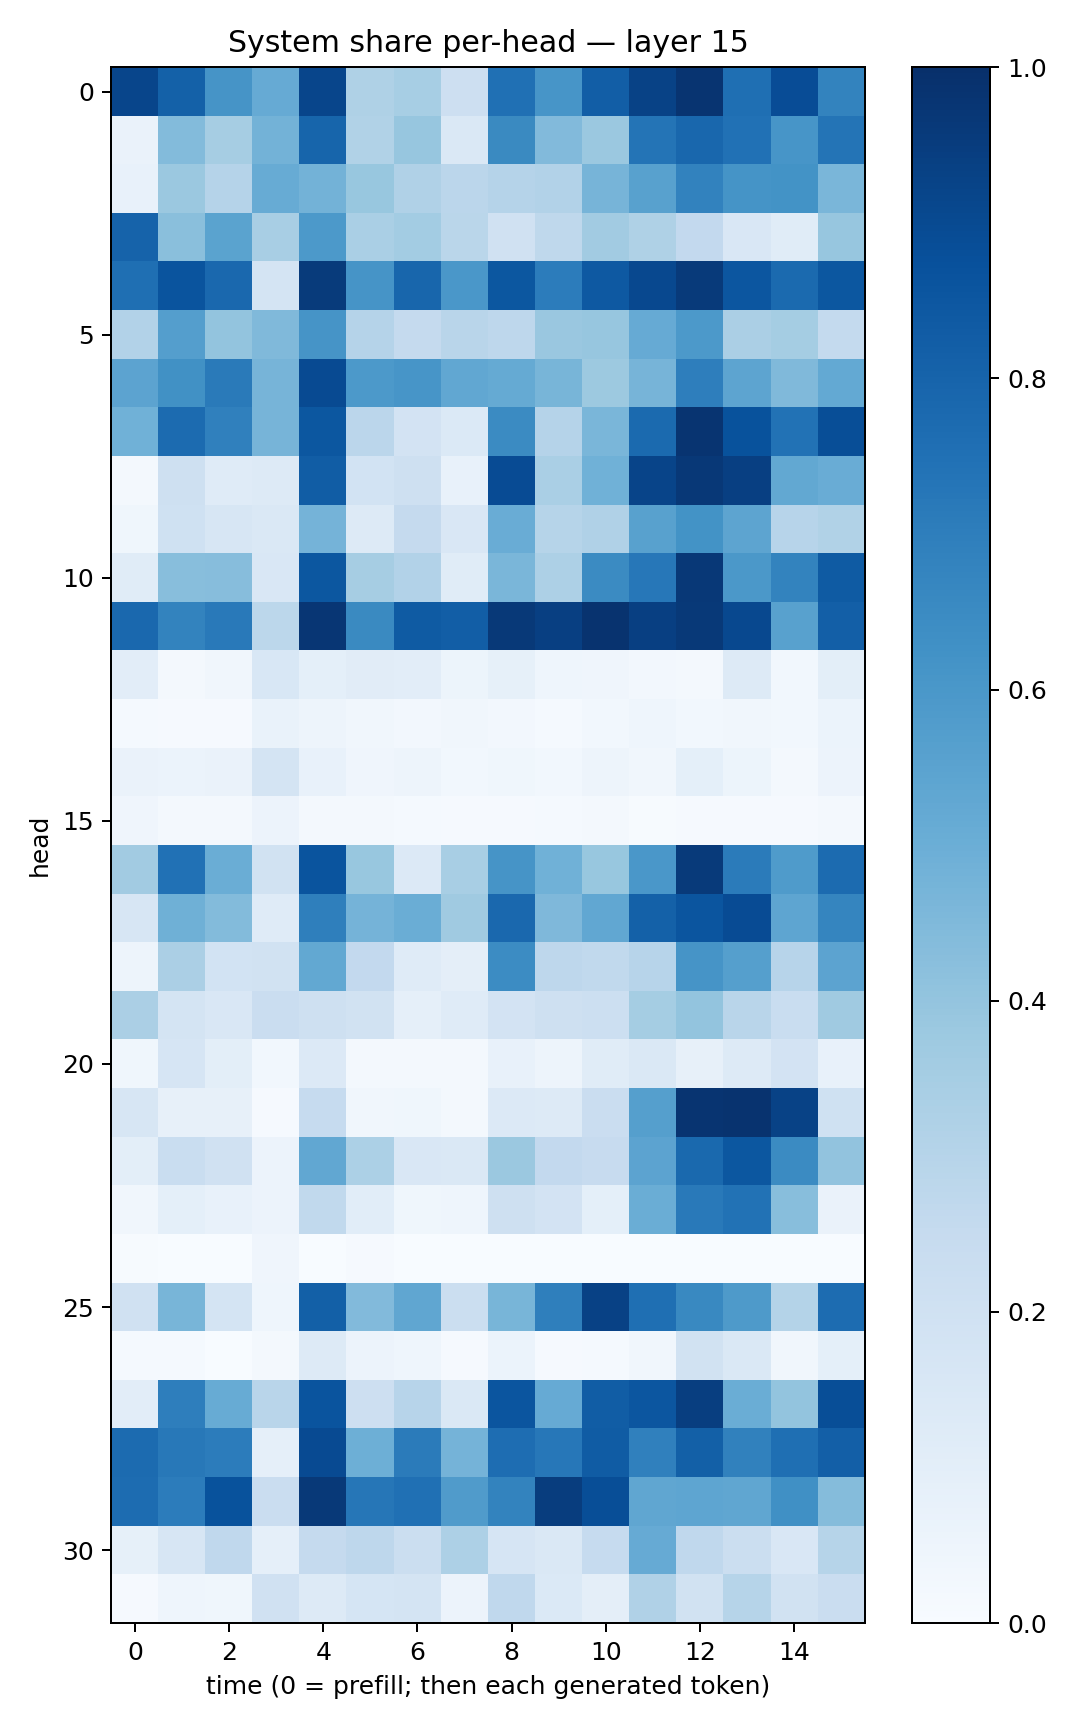

The file beside this chart, header and first rows:
0.9179566, 0.81184673, 0.6104019, 0.5133601, 0.9175029, 0.3229962, 0.34624812, 0.212166, 0.75179756, 0.60677737, 0.8230596, 0.9277205, 0.98286885, 0.755693, 0.8888746, 0.67692465
0.06558, 0.4377, 0.3487, 0.4766, 0.7933, 0.316, 0.3914, 0.1426, 0.6524, 0.4429, 0.3807, 0.7378, 0.7855, 0.747, 0.6086, 0.7367
0.07339, 0.3812, 0.3046, 0.5088, 0.4787, 0.389, 0.3197, 0.2819, 0.3031, 0.3097, 0.4707, 0.5558, 0.6799, 0.6159, 0.6192, 0.463
0.8036, 0.424, 0.5472, 0.3406, 0.5899, 0.3383, 0.3592, 0.2873, 0.1958, 0.2708, 0.3599, 0.3203, 0.2586, 0.1513, 0.1156, 0.3931
0.7578, 0.8612, 0.7845, 0.1795, 0.9537, 0.6124, 0.7908, 0.6006, 0.8496, 0.707, 0.8405, 0.9032, 0.9573, 0.8545, 0.7771, 0.8483
0.3115, 0.5665, 0.4021, 0.4491, 0.6102, 0.3014, 0.253, 0.2899, 0.2753, 0.3841, 0.3939, 0.5151, 0.5932, 0.3332, 0.3521, 0.2547
0.5464, 0.6273, 0.7134, 0.4694, 0.8967, 0.5899, 0.6057, 0.5276, 0.5174, 0.4653, 0.3787, 0.4708, 0.6961, 0.5411, 0.4457, 0.5203
0.4849, 0.773, 0.6883, 0.4704, 0.8482, 0.2819, 0.1816, 0.1404, 0.6493, 0.3019, 0.4647, 0.7741, 0.9836, 0.8677, 0.7452, 0.8842
0.01785, 0.2081, 0.1197, 0.1258, 0.8252, 0.1857, 0.2055, 0.07561, 0.8937, 0.3375, 0.4873, 0.9185, 0.965, 0.9386, 0.5246, 0.5063
0.03592, 0.1992, 0.1628, 0.1413, 0.4744, 0.1254, 0.2514, 0.1486, 0.5042, 0.2997, 0.3164, 0.5575, 0.6196, 0.5422, 0.2935, 0.3146
0.1165, 0.4258, 0.4329, 0.152, 0.8495, 0.351, 0.3098, 0.1155, 0.4622, 0.3257, 0.6487, 0.7238, 0.9662, 0.5973, 0.6787, 0.8357
0.7826, 0.6773, 0.7149, 0.2783, 0.9755, 0.6524, 0.8327, 0.8239, 0.9611, 0.9392, 0.9862, 0.9408, 0.964, 0.9041, 0.5577, 0.817
0.1023, 0.02255, 0.03272, 0.1552, 0.08988, 0.1099, 0.1043, 0.05239, 0.08329, 0.04674, 0.0403, 0.02619, 0.02165, 0.1272, 0.0305, 0.09809
0.01553, 0.01143, 0.01123, 0.06766, 0.04769, 0.03215, 0.02674, 0.03367, 0.02503, 0.01212, 0.0306, 0.04377, 0.02871, 0.03231, 0.03058, 0.05864
0.06303, 0.06198, 0.06283, 0.1777, 0.07794, 0.04053, 0.04785, 0.0299, 0.03543, 0.02784, 0.04785, 0.03255, 0.0915, 0.05243, 0.02151, 0.05692
0.04263, 0.02078, 0.01664, 0.05569, 0.01839, 0.01814, 0.01379, 0.01144, 0.01128, 0.01433, 0.01929, 0.006665, 0.008564, 0.008905, 0.01027, 0.01651
0.3622, 0.7473, 0.5022, 0.1886, 0.8631, 0.3892, 0.136, 0.3408, 0.6096, 0.4866, 0.3875, 0.5982, 0.9595, 0.7107, 0.5857, 0.7712
0.1611, 0.4886, 0.4399, 0.1206, 0.6915, 0.4745, 0.5011, 0.3693, 0.785, 0.4523, 0.5293, 0.8095, 0.8559, 0.8918, 0.5374, 0.6694
0.04869, 0.3343, 0.1842, 0.1932, 0.5242, 0.258, 0.1195, 0.09604, 0.6456, 0.2751, 0.2626, 0.2932, 0.6107, 0.5638, 0.2934, 0.5461
0.3343, 0.176, 0.1522, 0.2273, 0.2096, 0.1946, 0.08693, 0.1178, 0.1803, 0.2089, 0.2171, 0.352, 0.3994, 0.29, 0.2312, 0.3675
0.03865, 0.1672, 0.09825, 0.02876, 0.1351, 0.01588, 0.01968, 0.01618, 0.07348, 0.04958, 0.1154, 0.1465, 0.07871, 0.1295, 0.181, 0.07247
0.1568, 0.08111, 0.07821, 0.009458, 0.2478, 0.03392, 0.03624, 0.01602, 0.1353, 0.1257, 0.2286, 0.5625, 0.9817, 0.9856, 0.9277, 0.2019
0.09986, 0.2316, 0.1969, 0.05663, 0.5307, 0.3291, 0.1516, 0.1434, 0.381, 0.2617, 0.2453, 0.5435, 0.7799, 0.8512, 0.6513, 0.4062
0.0344, 0.09246, 0.07373, 0.05523, 0.2622, 0.1076, 0.03749, 0.04374, 0.2099, 0.1822, 0.09058, 0.5011, 0.7179, 0.746, 0.4292, 0.06541
0.005182, 0.0009232, 0.0004591, 0.04056, 0.001411, 0.01106, 0.00284, 0.000804, 0.0004182, 0.0003978, 0.0006773, 0.0003737, 9.008151e-05, 0.000356, 0.0002386, 0.0001016
0.1973, 0.4661, 0.1745, 0.04642, 0.8132, 0.4439, 0.532, 0.2246, 0.4683, 0.694, 0.93, 0.7553, 0.6582, 0.5878, 0.306, 0.7682
0.01433, 0.01307, 0.003599, 0.0179, 0.129, 0.05747, 0.04345, 0.008196, 0.05992, 0.007911, 0.01316, 0.03356, 0.1925, 0.1414, 0.03499, 0.09335
0.104, 0.6978, 0.5089, 0.2905, 0.8615, 0.2138, 0.2968, 0.1438, 0.8562, 0.5133, 0.8251, 0.8517, 0.9435, 0.5006, 0.4021, 0.8865
0.7734, 0.7193, 0.7036, 0.08849, 0.8961, 0.4947, 0.7084, 0.4732, 0.7634, 0.7244, 0.8297, 0.6884, 0.8148, 0.6842, 0.7569, 0.8181
0.766, 0.7034, 0.8695, 0.2284, 0.9629, 0.7266, 0.7519, 0.5794, 0.6781, 0.946, 0.8863, 0.5351, 0.5361, 0.5315, 0.6325, 0.4341
0.08421, 0.1629, 0.2694, 0.086, 0.2506, 0.2772, 0.2265, 0.3248, 0.1676, 0.1444, 0.2471, 0.5148, 0.2672, 0.223, 0.1501, 0.2986
0.009781, 0.04425, 0.03539, 0.1957, 0.1273, 0.1683, 0.1763, 0.05581, 0.2681, 0.1387, 0.0966, 0.3189, 0.1894, 0.2992, 0.1909, 0.2267
